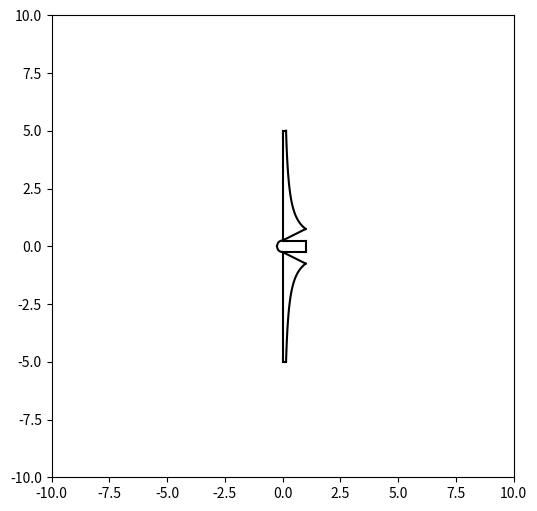

Recreate this plot in Python.
import matplotlib.pyplot as plt
import numpy as np


def draw_turbine(D = 10):
    c = 'k'
    hub_r = D/40
    hub_l = D/10
    root_l = D/10
    root_r = D/20
    def generate_semicircle(center_x, center_y, radius, stepsize=0.1):
        """
        generates coordinates for a semicircle, centered at center_x, center_y
        """        
    
        x = np.arange(center_x, center_x+radius+stepsize, stepsize)
        y = np.sqrt(radius**2 - x**2)
    
        # since each x value has two corresponding y-values, duplicate x-axis.
        # [::-1] is required to have the correct order of elements for plt.plot. 
        x = np.concatenate([x,x[::-1]])
    
        # concatenate y and flipped y. 
        y = np.concatenate([y,-y[::-1]])
    
        return -x, y + center_y
    
    def generate_wing(r,beta):
        
        x = beta/r
        y = r
        
        return x, y
    
    
    
    beta = root_l*(hub_r+root_r)
    tip_l = beta/(D/2)
    
    rtop = np.linspace(hub_r + root_r,D/2,100)
    
    xtmp,ytmp = generate_semicircle(0, 0, hub_r, stepsize=D/200)
    x1,y1 = generate_wing(rtop,beta)
    
    
    # Hub
    plt.plot(xtmp,ytmp,color=c)
    plt.plot([0,hub_l],[-hub_r,-hub_r],color=c)
    plt.plot([0,hub_l],[hub_r,hub_r],color=c)
    plt.plot([hub_l,hub_l],[-hub_r,hub_r],color=c)
    
    # Upper wing
    plt.plot([0,0],[hub_r,D/2],color=c)
    plt.plot([0,tip_l],[D/2,D/2],color=c)
    plt.plot(x1,y1,color=c)
    plt.plot([0,root_l],[hub_r,hub_r+root_r],color=c)
    
    # Lower wing
    plt.plot([0,0],[-D/2,-hub_r],color=c)
    plt.plot([0,tip_l],[-D/2,-D/2],color=c)
    plt.plot(x1,-y1,color=c)
    plt.plot([0,root_l],[-hub_r,-hub_r-root_r],color=c)



if __name__ == "__main__":
    D = 10
    fig, ax = plt.subplots(figsize=(6, 6))
    draw_turbine(D)
    plt.axis('scaled')
    plt.xlim([-D,D])
    plt.ylim([-D,D])